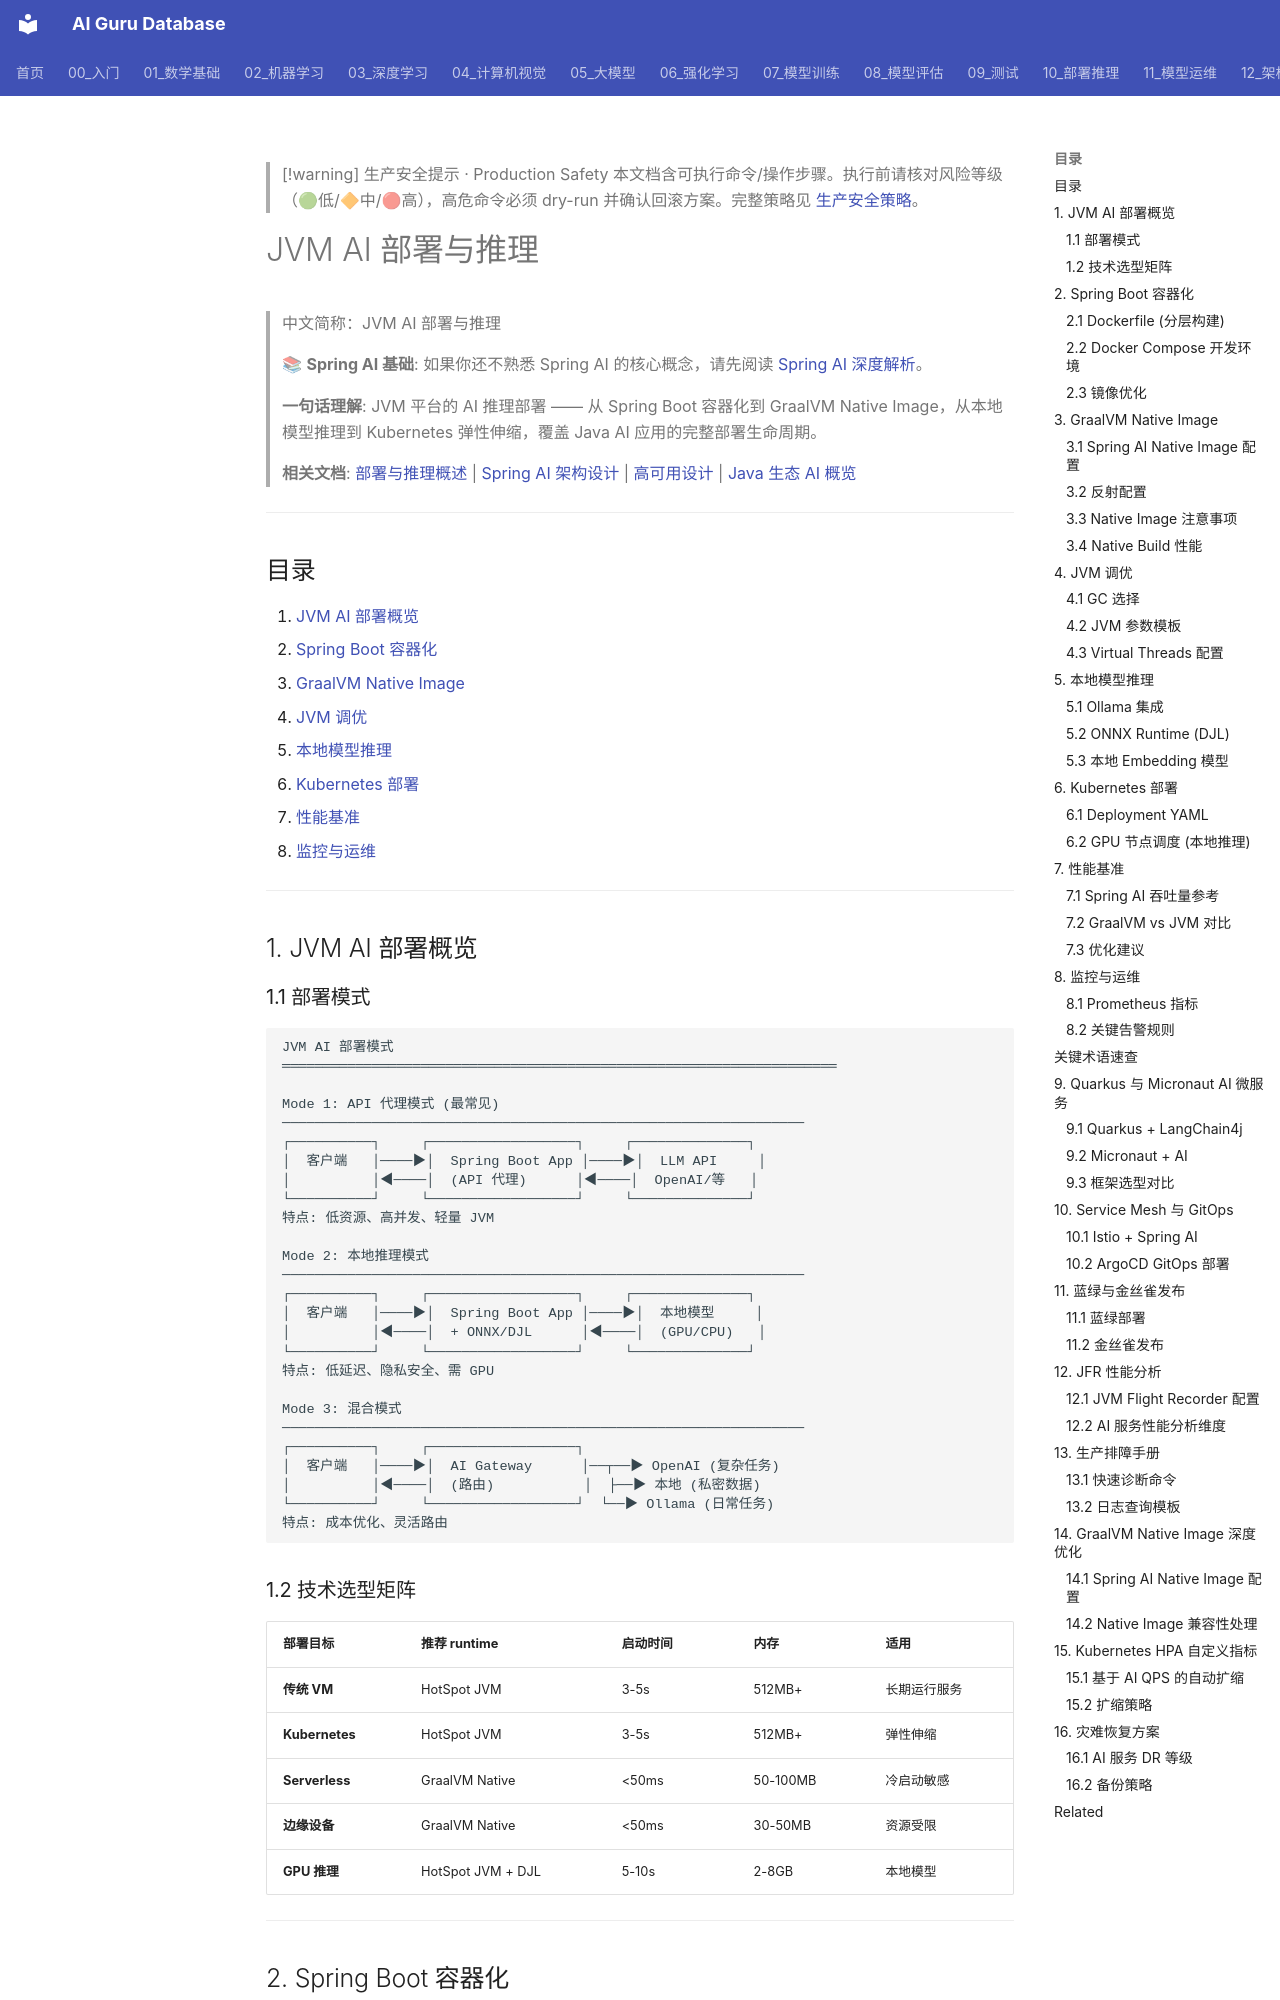

repository: ai-guru-global/ai-guru-database · page: 10_部署推理/02_推理引擎/10_JVM_AI_部署/index.html · generator: mkdocs

---
title: JVM AI 部署与推理
category: 10-deployment-inference
tags: ["deployment", "inference", "serving", "vllm", "model-deployment"]
summary: "> 📚 **Spring AI 基础**: 如果你还不熟悉 Spring AI 的核心概念，请先阅读 [Spring AI 深度解析](../../01_数学基础/11_Java生态与AI/03_Spring_AI_深入分析.md)。"
created: 2026-05-31
updated: 2026-05-31
tier: supporting
aliases:
  - "Jvm Ai Deployment"
  - "JVM AI Deployment"
  - JVM_AI_Deployment
sources: []

name_zh: "JVM AI 部署与推理"
---

> [!warning] 生产安全提示 · Production Safety
> 本文档含可执行命令/操作步骤。执行前请核对风险等级（🟢低/🔶中/🔴高），高危命令必须 dry-run 并确认回滚方案。完整策略见 [生产安全策略](../../治理/Production_Safety_Policy.md)。
<!-- op-safety-banner v1 -->
# JVM AI 部署与推理

> 中文简称：JVM AI 部署与推理

> 📚 **Spring AI 基础**: 如果你还不熟悉 Spring AI 的核心概念，请先阅读 [Spring AI 深度解析](../../01_数学基础/11_Java生态与AI/03_Spring_AI_深入分析.md)。
>
> **一句话理解**: JVM 平台的 AI 推理部署 —— 从 Spring Boot 容器化到 GraalVM Native Image，从本地模型推理到 Kubernetes 弹性伸缩，覆盖 Java AI 应用的完整部署生命周期。

> **相关文档**: [部署与推理概述](../01_部署基础/03_部署推理.md) | [Spring AI 架构设计](12_架构基建/02_架构概览/Spring_AI_Architecture) | [高可用设计](../../12_架构基建/02_架构概览/06_高可用_2026.md) | [Java 生态 AI 概览](../../01_数学基础/11_Java生态与AI/02_Java生态与AI_概览.md)

---

## 目录

1. [JVM AI 部署概览](#1-jvm-ai-部署概览)
2. [Spring Boot 容器化](#2-spring-boot-容器化)
3. [GraalVM Native Image](#3-graalvm-native-image)
4. [JVM 调优](#4-jvm-调优)
5. [本地模型推理](#5-本地模型推理)
6. [Kubernetes 部署](#6-kubernetes-部署)
7. [性能基准](#7-性能基准)
8. [监控与运维](#8-监控与运维)

---

## 1. JVM AI 部署概览
